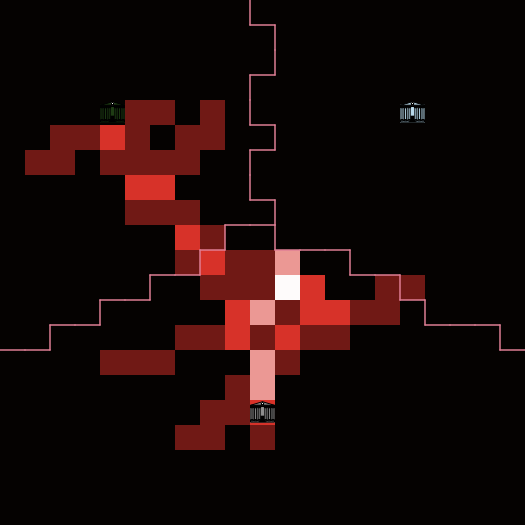

The data file committed next to this chart (first rows):
x; y; freq
-10; -10; 0
-10; -9; 0
-10; -8; 0
-10; -7; 0
-10; -6; 0
-10; -5; 0
-10; -4; 0
-10; -3; 0
-10; -2; 0
-10; -1; 0
-10; 0; 0
-10; 1; 0
-10; 2; 0
-10; 3; 0
-10; 4; 0
-10; 5; 0
-10; 6; 0
-10; 7; 0
-10; 8; 0
-10; 9; 0
-10; 10; 0
-9; -10; 0
-9; -9; 0
-9; -8; 0
-9; -7; 0
-9; -6; 0
-9; -5; 0
-9; -4; 0
-9; -3; 0
-9; -2; 0
-9; -1; 0
-9; 0; 0
-9; 1; 0
-9; 2; 0
-9; 3; 0
-9; 4; 0.5
-9; 5; 0
-9; 6; 0
-9; 7; 0
-9; 8; 0
-9; 9; 0
-9; 10; 0
-8; -10; 0
-8; -9; 0
-8; -8; 0
-8; -7; 0
-8; -6; 0
-8; -5; 0
-8; -4; 0
-8; -3; 0
-8; -2; 0
-8; -1; 0
-8; 0; 0
-8; 1; 0
-8; 2; 0
-8; 3; 0
-8; 4; 0.5
-8; 5; 0.5
-8; 6; 0
-8; 7; 0
... 381 more rows
